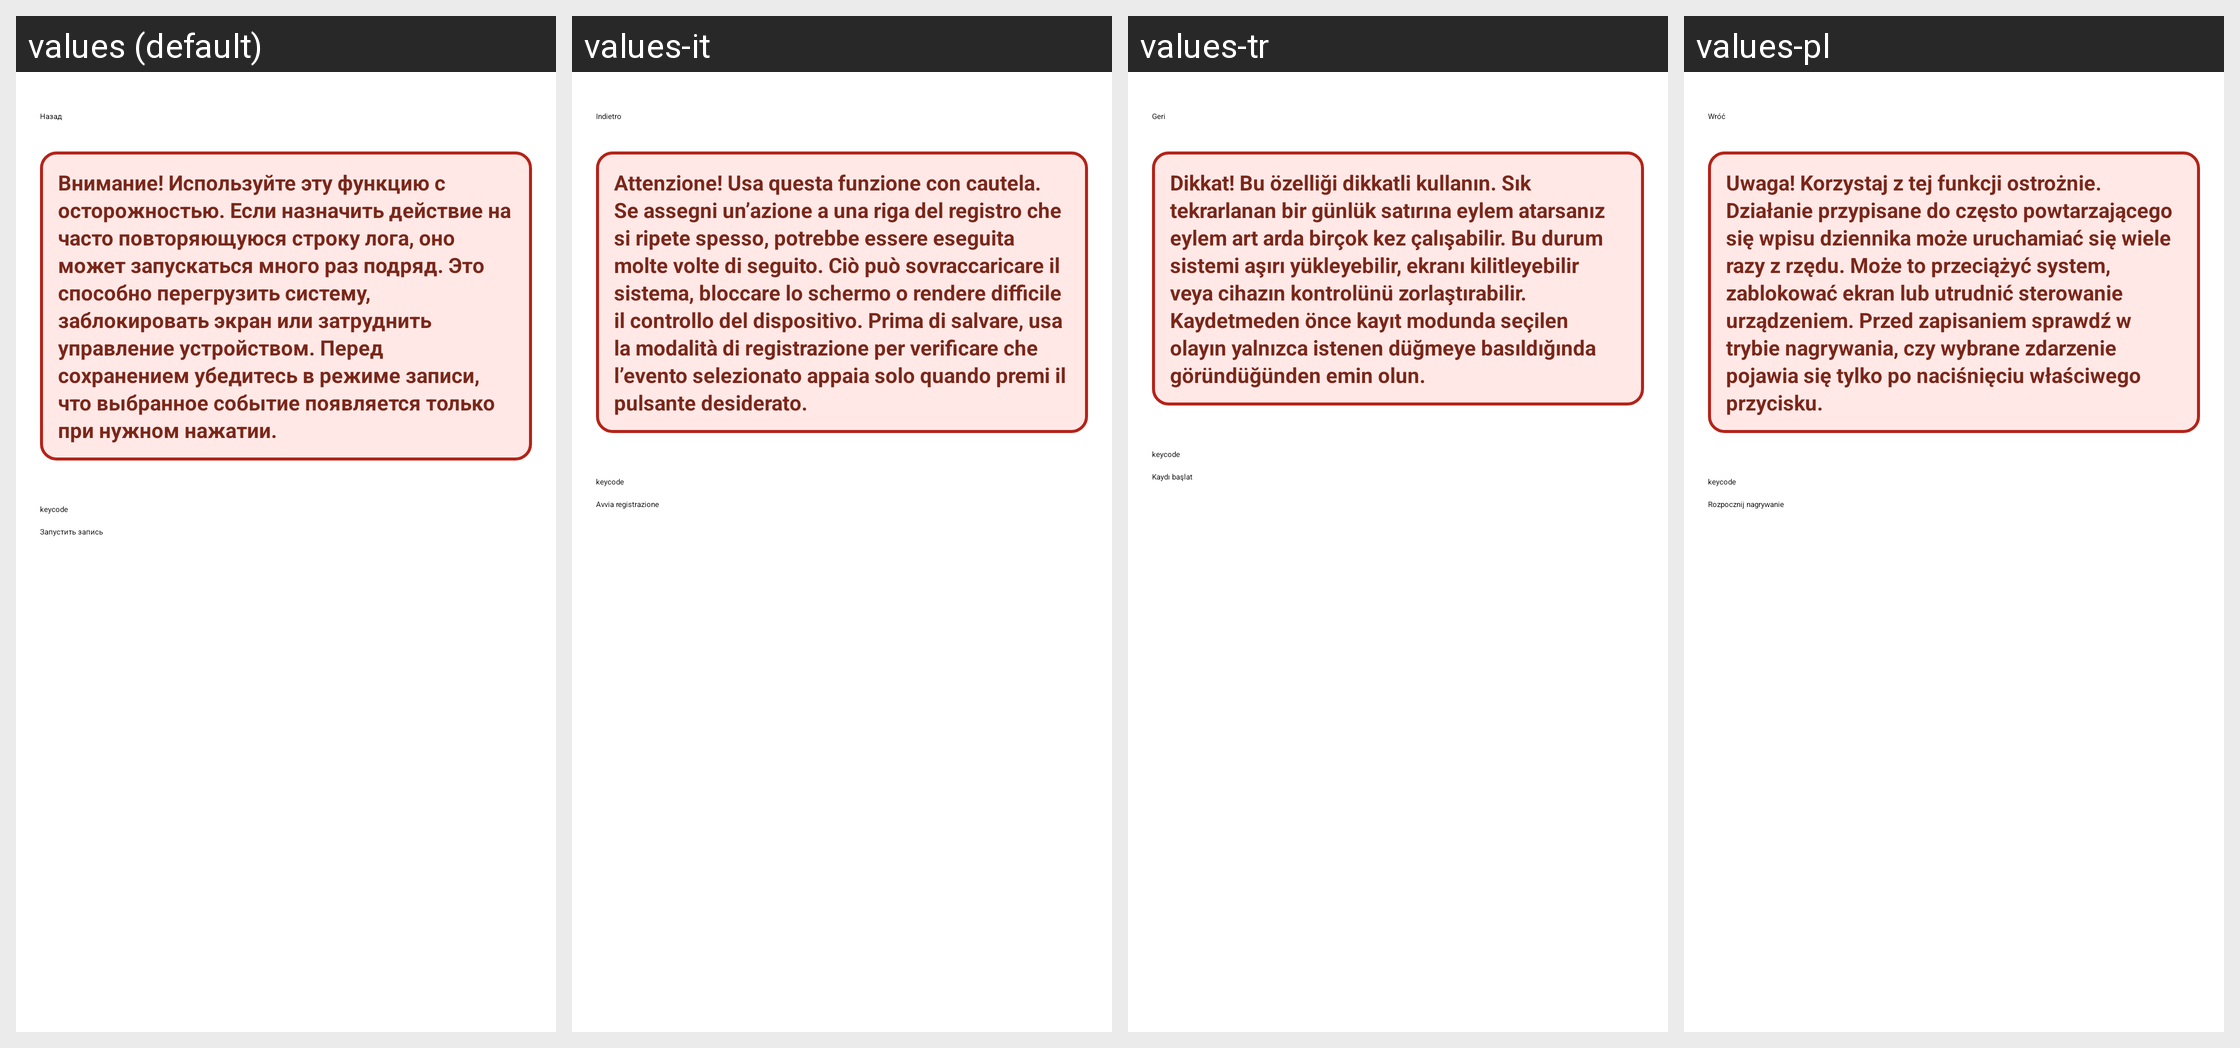

For this localized Android screen grid, give each drawn string resource with its value in every locale shown.
Android screen res/layout/fragment_log_keycode.xml rendered under 4 locales, left to right: values (default), values-it, values-tr, values-pl. Device: Nexus 5 (rendered at 1080×1920; each locale shown at half size, 540×960, under a caption strip naming it); theme Theme.NaviStart.
Other locales in the repository, not shown: values-af, values-am, values-ar, values-as, values-bg, values-ca, values-cs, values-da, values-en, values-en-rGB, values-es, values-fr, values-fr-rCA, values-gl, values-gu, values-hi, values-hr, values-in, values-iw, values-km, values-ky, values-lt, values-mk, values-mr, values-or, values-pa, values-pt-rBR, values-pt-rPT, values-ru, values-si, values-sq, values-te, values-th, values-tl, values-uz, values-zh-rCN, values-zh-rTW, values-zu.
Strings drawn on this screen, with the default value and each locale's value (text and hints the layout hard-codes, and strings that could not be matched under every locale, appear in the picture but are not listed):

b_back
  values: Назад
  values-it: Indietro
  values-tr: Geri
  values-pl: Wróć

log_keycode_warning
  values: Внимание! Используйте эту функцию с осторожностью. Если назначить действие на часто повторяющуюся строку лога, оно может запускаться много раз подряд. Это способно перегрузить систему, заблокировать экран или затруднить управление устройством. Перед сохранением убедитесь в режиме записи, что выбранное событие появляется только при нужном нажатии.
  values-it: Attenzione! Usa questa funzione con cautela. Se assegni un’azione a una riga del registro che si ripete spesso, potrebbe essere eseguita molte volte di seguito. Ciò può sovraccaricare il sistema, bloccare lo schermo o rendere difficile il controllo del dispositivo. Prima di salvare, usa la modalità di registrazione per verificare che l’evento selezionato appaia solo quando premi il pulsante …[clipped]
  values-tr: Dikkat! Bu özelliği dikkatli kullanın. Sık tekrarlanan bir günlük satırına eylem atarsanız eylem art arda birçok kez çalışabilir. Bu durum sistemi aşırı yükleyebilir, ekranı kilitleyebilir veya cihazın kontrolünü zorlaştırabilir. Kaydetmeden önce kayıt modunda seçilen olayın yalnızca istenen düğmeye basıldığında göründüğünden emin olun.
  values-pl: Uwaga! Korzystaj z tej funkcji ostrożnie. Działanie przypisane do często powtarzającego się wpisu dziennika może uruchamiać się wiele razy z rzędu. Może to przeciążyć system, zablokować ekran lub utrudnić sterowanie urządzeniem. Przed zapisaniem sprawdź w trybie nagrywania, czy wybrane zdarzenie pojawia się tylko po naciśnięciu właściwego przycisku.

log_keycode_start
  values: Запустить запись
  values-it: Avvia registrazione
  values-tr: Kaydı başlat
  values-pl: Rozpocznij nagrywanie
